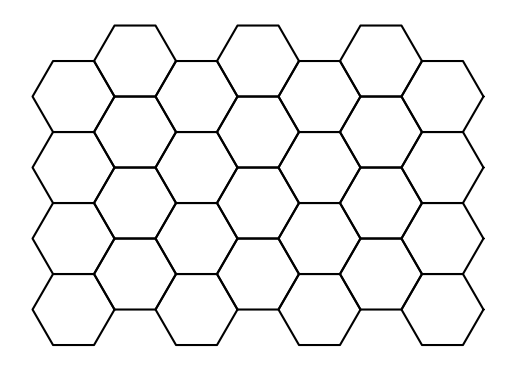
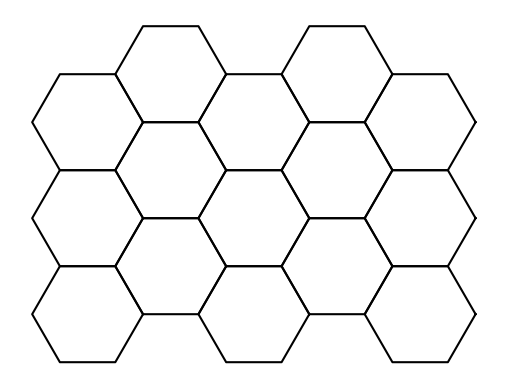

Write the Python code that produced these figures, in order.
import matplotlib.pyplot as plt
import numpy as np

def hexagon(a_center, b_center, size):
  
    angles = np.linspace(0, 2 * np.pi, 7)
    a_hexagon = a_center + size * np.cos(angles)
    b_hexagon = b_center + size * np.sin(angles)
    return a_hexagon, b_hexagon

def plot_hexagonal_grid(rows, cols, size=1):
    fig, ax = plt.subplots(1)
    ax.set_aspect('equal')

    for row in range(rows):
        for col in range(cols):
            a_offset = size * 3/2 * col
            b_offset = size * np.sqrt(3) * (row + 0.5 * (col % 2))
            a_hexagon, b_hexagon = hexagon(a_offset, b_offset, size)
            ax.plot(a_hexagon, b_hexagon, 'k-')
    
    plt.axis('off')
    plt.show()

plot_hexagonal_grid(4, 7)  
plot_hexagonal_grid(3, 5)  
